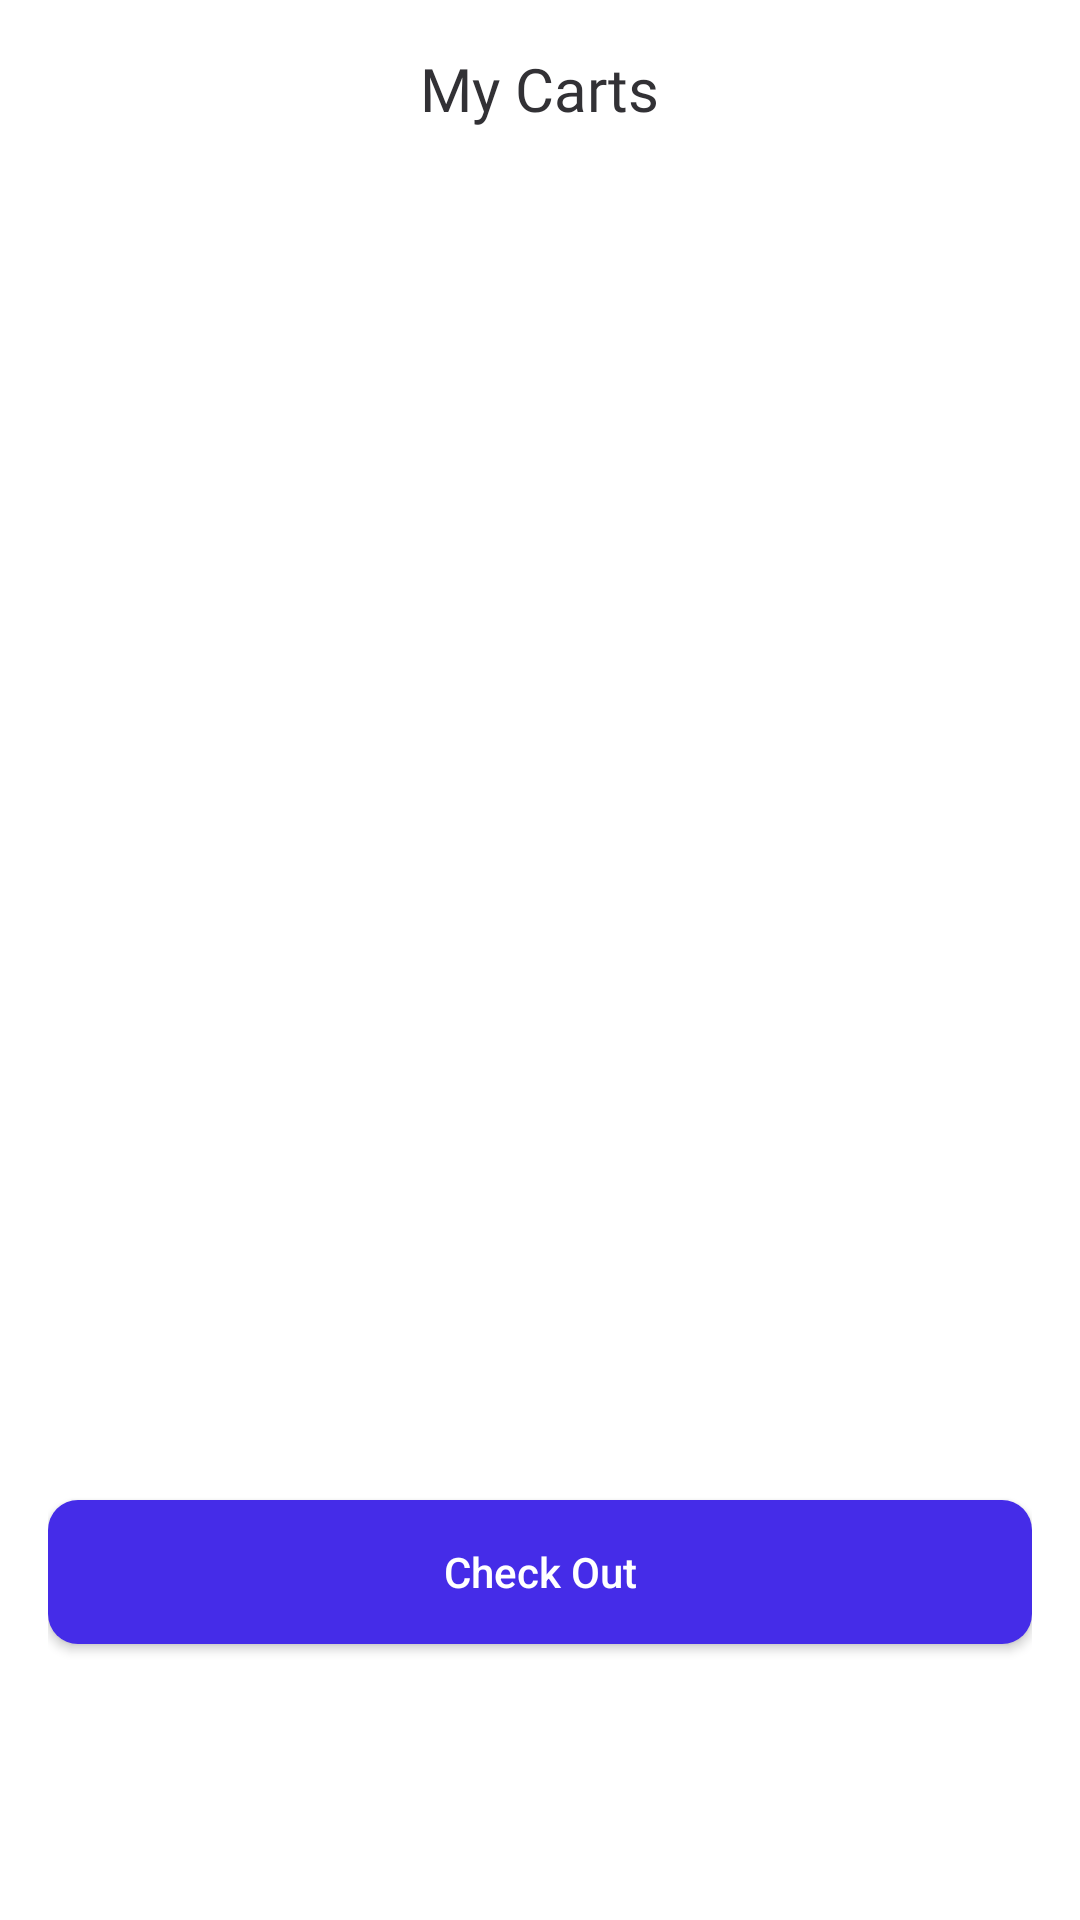

Layout XML and referenced resources for this Android screen:
<!-- AndroidManifest.xml: application theme Theme.EcommerceApp -->
<!-- res/layout/fragment_cart.xml -->
<?xml version="1.0" encoding="utf-8"?>
<androidx.constraintlayout.widget.ConstraintLayout xmlns:android="http://schemas.android.com/apk/res/android"
    xmlns:app="http://schemas.android.com/apk/res-auto"
    xmlns:tools="http://schemas.android.com/tools"
    android:layout_width="match_parent"
    android:layout_height="match_parent"
    android:paddingStart="16dp"
    android:paddingTop="16dp"
    android:paddingEnd="16dp"
    android:paddingBottom="80dp"
    tools:context=".presentation.ui.fragment.mainScreen.CartFragment">

    <LinearLayout
        android:id="@+id/linearLayout"
        android:layout_width="0dp"
        android:layout_height="wrap_content"
        android:orientation="horizontal"
        app:layout_constraintTop_toTopOf="parent"
        app:layout_constraintStart_toStartOf="parent"
        app:layout_constraintEnd_toEndOf="parent">

        <View
            android:layout_width="0dp"
            android:layout_height="0dp"
            android:layout_weight="1" />

        <TextView
            android:layout_width="wrap_content"
            android:layout_height="wrap_content"
            android:text="My Carts"
            android:textSize="20sp"
            android:fontFamily="@font/switzer_bold"
            android:textColor="@color/black" />

        <View
            android:layout_width="0dp"
            android:layout_height="0dp"
            android:layout_weight="1" />
    </LinearLayout>

    <androidx.recyclerview.widget.RecyclerView
        android:id="@+id/rcvCart"
        android:layout_width="0dp"
        android:layout_height="0dp"
        android:layout_marginTop="12dp"
        app:layout_constraintTop_toBottomOf="@id/linearLayout"
        app:layout_constraintBottom_toTopOf="@+id/btnCheckOut1"
        app:layout_constraintStart_toStartOf="parent"
        app:layout_constraintEnd_toEndOf="parent" />

    <androidx.appcompat.widget.AppCompatButton
        android:id="@+id/btnCheckOut1"
        android:layout_width="0dp"
        android:layout_height="wrap_content"
        android:layout_marginBottom="12dp"
        android:background="@drawable/button_bg"
        android:text="Check Out"
        android:textAllCaps="false"
        android:textColor="@color/white"
        app:layout_constraintBottom_toTopOf="@id/constraintLayout"
        app:layout_constraintStart_toStartOf="parent"
        app:layout_constraintEnd_toEndOf="parent" />

    <LinearLayout
        android:id="@+id/constraintLayout"
        android:layout_width="0dp"
        android:layout_height="wrap_content"
        android:orientation="vertical"
        android:padding="16dp"
        android:background="@drawable/top_conor_bg"
        android:visibility="gone"
        app:layout_constraintBottom_toBottomOf="parent"
        app:layout_constraintStart_toStartOf="parent"
        app:layout_constraintEnd_toEndOf="parent">

        <LinearLayout
            android:layout_width="match_parent"
            android:layout_height="wrap_content"
            android:orientation="horizontal"
            android:paddingVertical="8dp">

            <TextView
                android:layout_width="0dp"
                android:layout_height="wrap_content"
                android:layout_weight="1"
                android:text="SubTotal"
                android:textColor="@color/black"
                android:textSize="16sp"
                android:fontFamily="@font/switzer_bold" />

            <TextView
                android:id="@+id/txvPrice"
                android:layout_width="wrap_content"
                android:layout_height="wrap_content"
                android:text="0"
                android:textColor="@color/black"
                android:textSize="16sp"
                android:fontFamily="@font/switzer_bold" />
        </LinearLayout>

        <LinearLayout
            android:layout_width="match_parent"
            android:layout_height="wrap_content"
            android:orientation="horizontal"
            android:paddingVertical="8dp">

            <TextView
                android:layout_width="0dp"
                android:layout_height="wrap_content"
                android:layout_weight="1"
                android:text="Delivery Fees"
                android:textColor="@color/black"
                android:textSize="16sp"
                android:fontFamily="@font/switzer_bold" />

            <TextView
                android:id="@+id/txvDeliveryFee"
                android:layout_width="wrap_content"
                android:layout_height="wrap_content"
                android:text="0"
                android:textColor="@color/black"
                android:textSize="16sp"
                android:fontFamily="@font/switzer_bold" />
        </LinearLayout>

        <LinearLayout
            android:layout_width="match_parent"
            android:layout_height="wrap_content"
            android:orientation="horizontal"
            android:paddingVertical="8dp">

            <TextView
                android:layout_width="0dp"
                android:layout_height="wrap_content"
                android:layout_weight="1"
                android:text="Payment Type"
                android:textColor="@color/black"
                android:textSize="16sp"
                android:fontFamily="@font/switzer_bold" />

            <TextView
                android:layout_width="wrap_content"
                android:layout_height="wrap_content"
                android:text="Cash On Delivery"
                android:textColor="@color/black"
                android:textSize="16sp"
                android:fontFamily="@font/switzer_bold" />
        </LinearLayout>

        <View
            android:layout_width="match_parent"
            android:layout_height="1dp"
            android:layout_marginVertical="8dp"
            android:background="@color/black" />

        <LinearLayout
            android:layout_width="match_parent"
            android:layout_height="wrap_content"
            android:orientation="horizontal"
            android:paddingVertical="8dp">

            <TextView
                android:layout_width="0dp"
                android:layout_height="wrap_content"
                android:layout_weight="1"
                android:text="Total"
                android:textColor="@color/black"
                android:textSize="16sp"
                android:fontFamily="@font/switzer_bold" />

            <TextView
                android:id="@+id/txvTotalPrice"
                android:layout_width="wrap_content"
                android:layout_height="wrap_content"
                android:text="0"
                android:textColor="@color/black"
                android:textSize="16sp"
                android:fontFamily="@font/switzer_bold" />
        </LinearLayout>

        <androidx.appcompat.widget.AppCompatButton
            android:id="@+id/btnCheckOut"
            android:layout_width="match_parent"
            android:layout_height="wrap_content"
            android:layout_marginTop="12dp"
            android:background="@drawable/button_bg"
            android:text="Check Out"
            android:textAllCaps="false"
            android:textColor="@color/white" />
    </LinearLayout>

    <LinearLayout
        android:id="@+id/emptyLayout"
        android:layout_width="wrap_content"
        android:layout_height="wrap_content"
        android:orientation="vertical"
        android:gravity="center"
        android:visibility="gone"
        app:layout_constraintTop_toTopOf="parent"
        app:layout_constraintBottom_toBottomOf="parent"
        app:layout_constraintStart_toStartOf="parent"
        app:layout_constraintEnd_toEndOf="parent"
        tools:visibility="gone">

        <ImageView
            android:id="@+id/imvPoster"
            android:layout_width="100dp"
            android:layout_height="100dp"
            android:src="@drawable/save_products" />

        <TextView
            android:id="@+id/tvSaveText"
            android:layout_width="wrap_content"
            android:layout_height="wrap_content"
            android:layout_marginTop="8dp"
            android:text="@string/cart_text1"
            android:textSize="12sp"
            android:textColor="@color/black"
            android:fontFamily="@font/worksans_regular" />

        <TextView
            android:id="@+id/tvSaveText1"
            android:layout_width="wrap_content"
            android:layout_height="wrap_content"
            android:text="@string/cart_text"
            android:textSize="12sp"
            android:textColor="@color/black"
            android:fontFamily="@font/worksans_regular" />
    </LinearLayout>

</androidx.constraintlayout.widget.ConstraintLayout>
<!-- resources referenced by this layout -->
<resources>
  <color name="black">#323135</color>
  <color name="white">#FFFFFFFF</color>
  <!-- drawable button_bg (drawable) -->
  <?xml version="1.0" encoding="utf-8"?>
  <shape xmlns:android="http://schemas.android.com/apk/res/android"
      android:shape="rectangle">
  
      <solid
          android:color="@color/primaryColor"/>
  
      <corners
          android:radius="10dp"/>
  
  </shape>
  <!-- drawable save_products: jpg bitmap (drawable, 25235 bytes) -->
  <!-- drawable top_conor_bg (drawable) -->
  <?xml version="1.0" encoding="utf-8"?>
  <shape xmlns:android="http://schemas.android.com/apk/res/android"
      android:shape="rectangle">
  
      <solid
          android:color="@color/whiteBlue2"/>
  
      <corners
          android:topLeftRadius="25dp"
          android:topRightRadius="25dp"/>
  
  </shape>
  <string name="cart_text">To add an products to your cart, simply click the cart button.</string>
  <string name="cart_text1">You don\'t have the cart products</string>
  <style name="Theme.EcommerceApp" parent="Base.Theme.EcommerceApp" />
  <color name="primaryColor">#452CE8</color>
  <color name="whiteBlue2">#C7D4E6</color>
  <style name="Base.Theme.EcommerceApp" parent="Theme.MaterialComponents.DayNight.NoActionBar">
          
          
      </style>
</resources>
